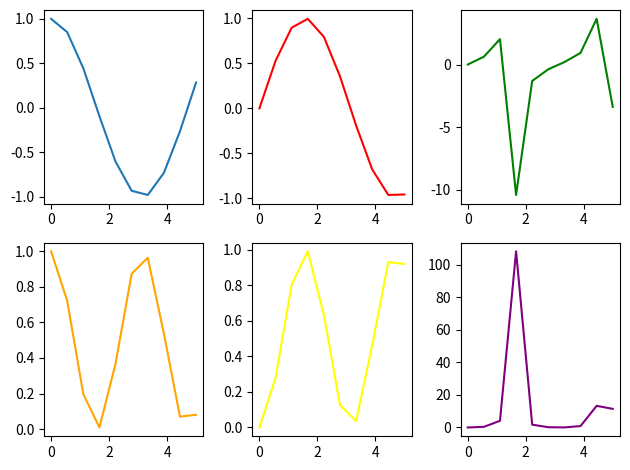

Generate this figure with matplotlib:
import numpy as np
import matplotlib.pyplot as plt

x=np.linspace(0,5,10)
y=np.linspace(0,50)

fig, axes = plt.subplots(2,3)
#Fila 1
axes[0,0].plot(x,np.cos(x))
axes[0,1].plot(x,np.sin(x),'red')
axes[0,2].plot(x,np.tan(x),'green')
#Fila 2
axes[1,0].plot(x,np.cos(x)**2,'orange')
axes[1,1].plot(x,np.sin(x)**2,'yellow')
axes[1,2].plot(x,np.tan(x)**2,'purple')
fig.tight_layout()
plt.show()